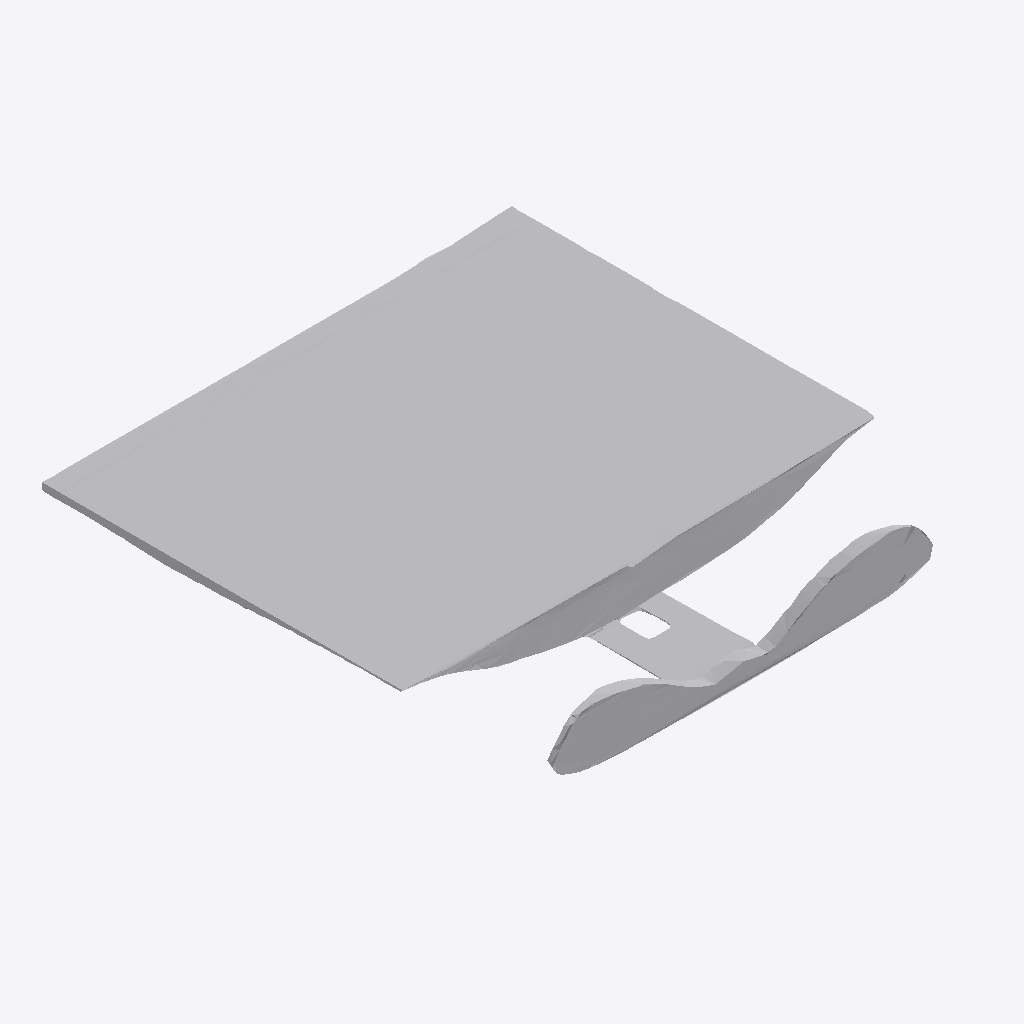
Isometric view of an IFC building model (IFC-SPF (STEP), schema IFC4, length unit metre), seen from the south-west, elements coloured by IFC class: 1 other element (light grey).
Extent 1.9 m × 1.9 m × 0.2 m (x, y, z). Storeys (1): Ground Floor at 0.00 m. Elements (1): 1 IfcFurniture.

HEADER;
FILE_DESCRIPTION(('ViewDefinition [CoordinationView]'),'2;1');
FILE_NAME('','2026-07-12T09:27:29',(''),(''),'IfcOpenShell 0.8.0','IfcOpenShell 0.8.0','');
FILE_SCHEMA(('IFC4'));
ENDSEC;
DATA;
#17=IFCPROJECT('35ri7$bQrCGh$ax7$Rn1qY',#5,'Office Project',$,$,$,$,(#15),#10);
#20=IFCSITE('2N4J4xGvD3qPW4Mup8atGa',#5,'Site',$,$,#19,$,$,.ELEMENT.,$,$,$,$,$);
#22=IFCBUILDING('1AgDXVL85AGwWFUM9MvHmM',#5,'Building',$,$,#21,$,$,.ELEMENT.,$,$,$);
#24=IFCBUILDINGSTOREY('3Ww5uAXyL9Z8IehwYBBCRs',#5,'Ground Floor',$,$,#23,$,$,.ELEMENT.,0.0);
#35=IFCFURNITURE('0reWLgwLr7Xg_fBjk8VwZp',#5,'list03_monitor',$,$,#34,#31,$,$);
ENDSEC;
